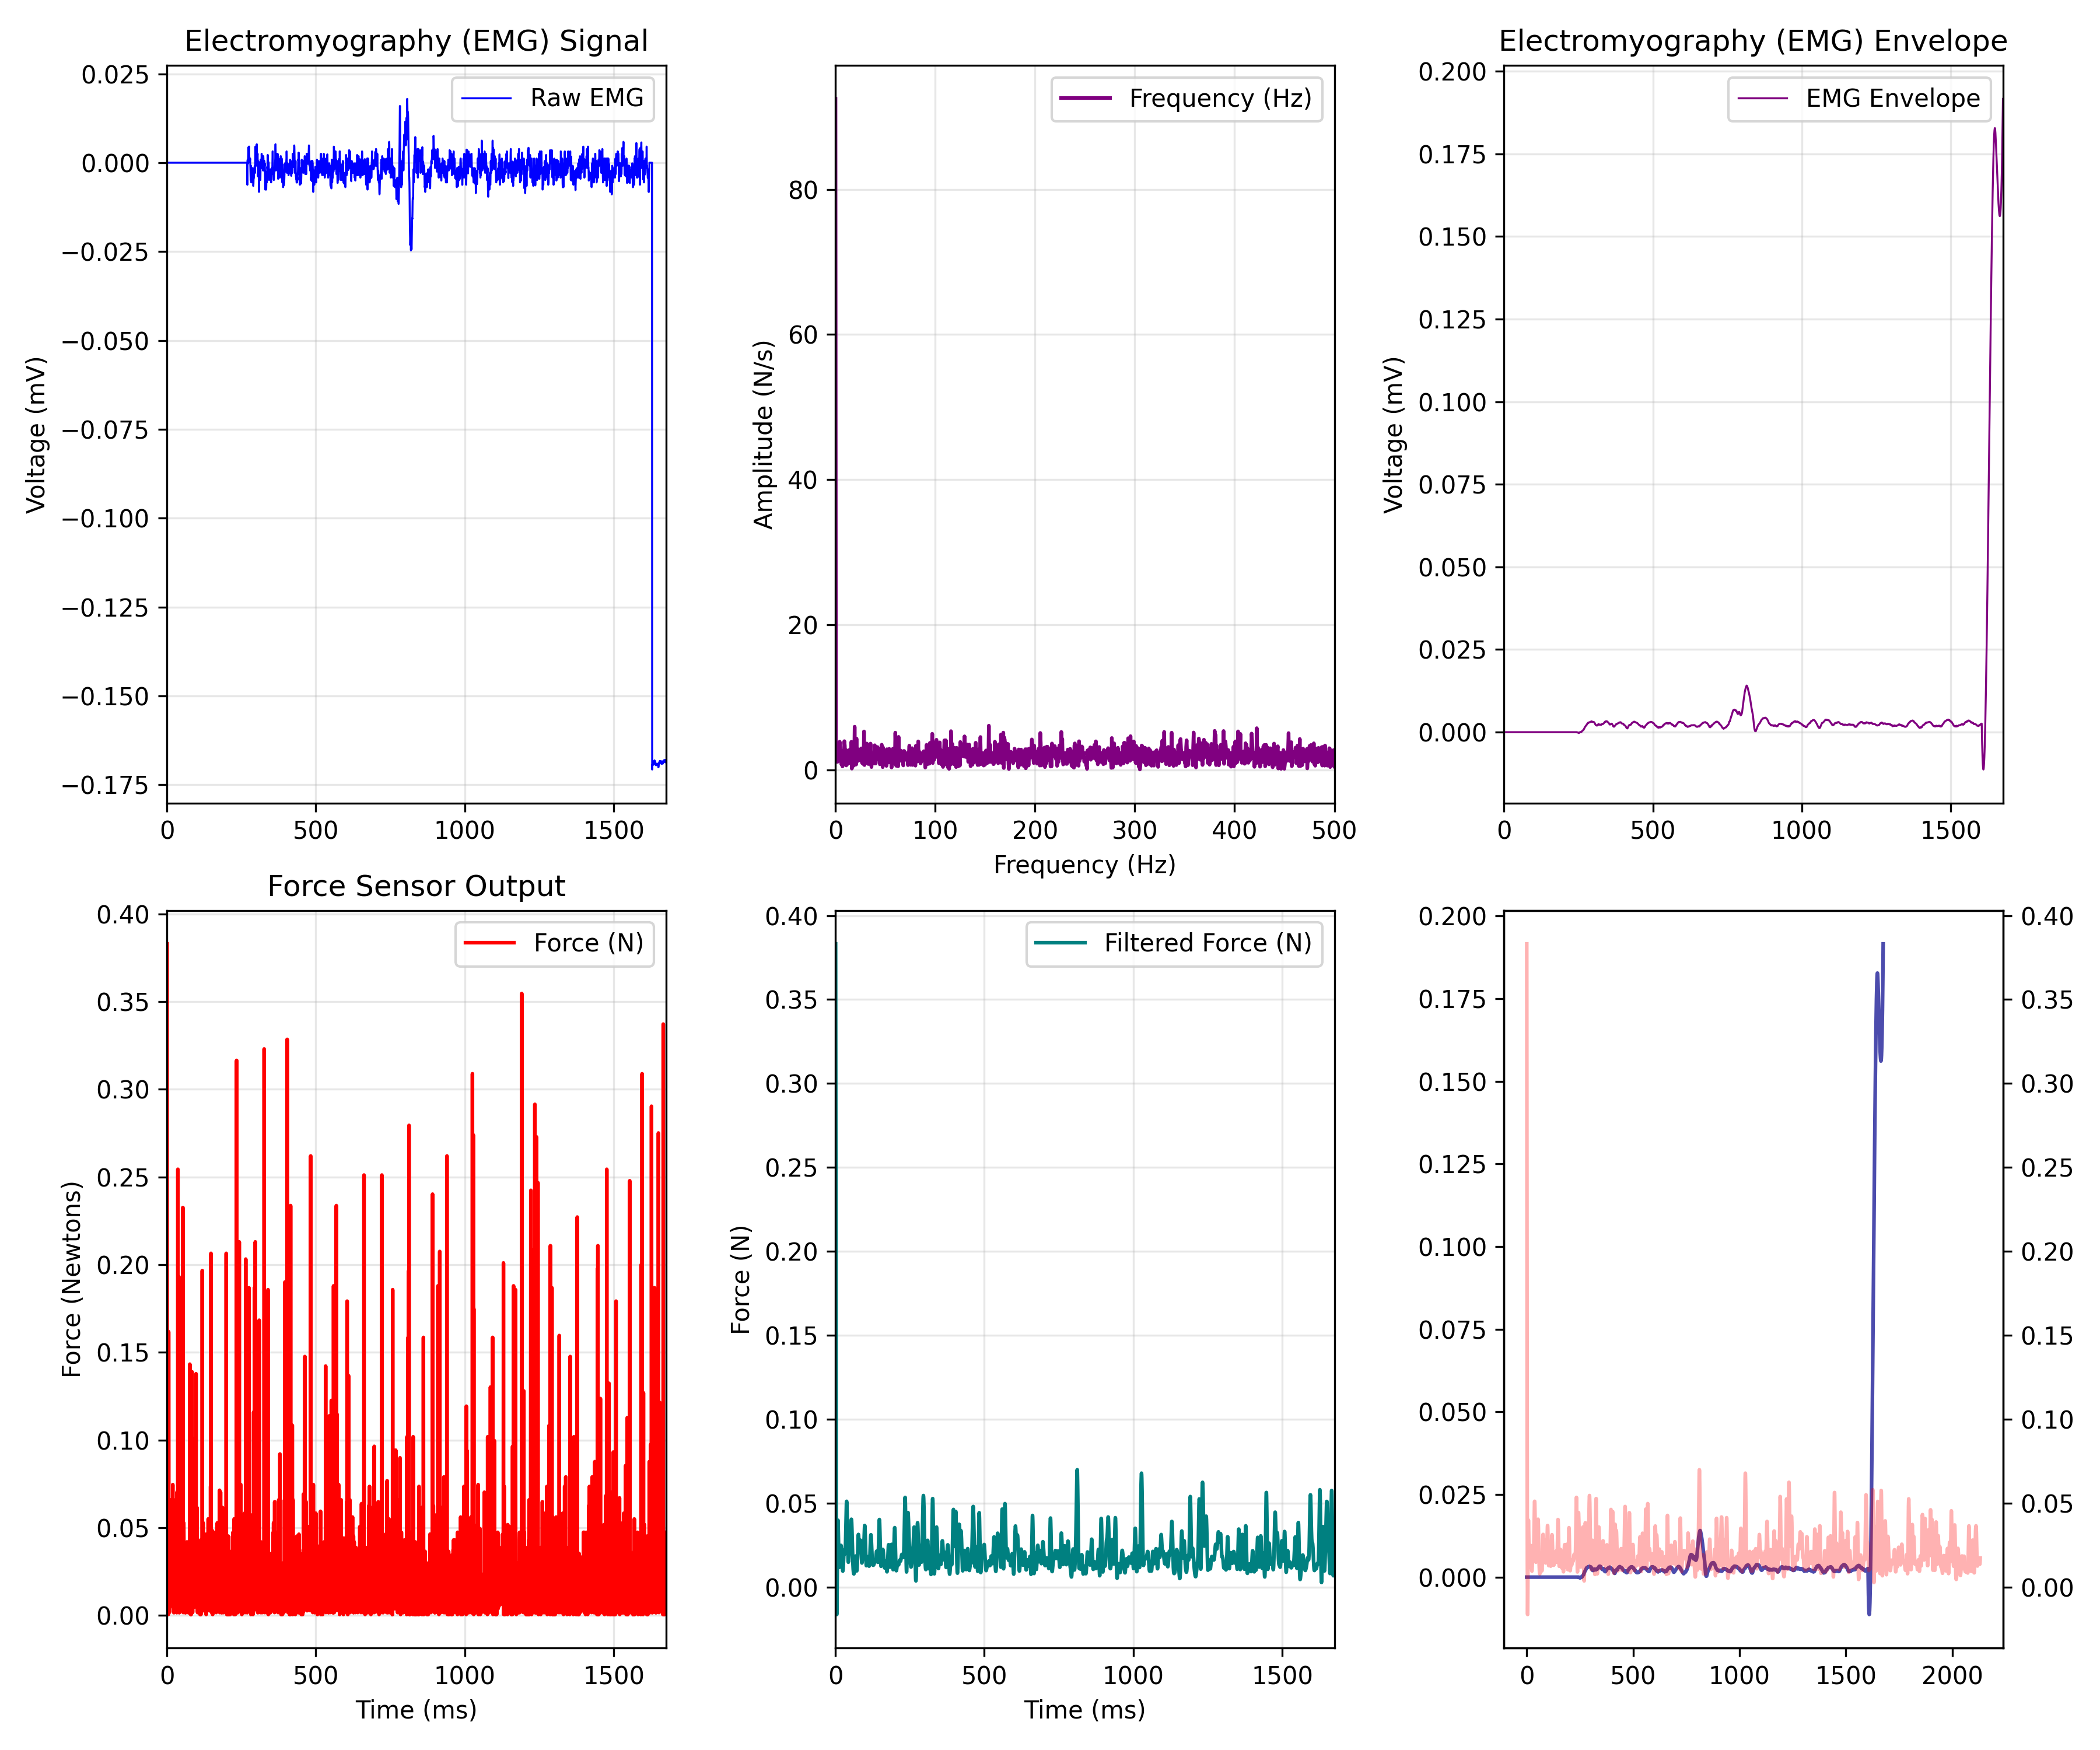

Source data for this figure (header and first rows):
EMG_time_ms, EMG_value, FORCE_time_ms, FORCE_newtons, Force_LPF, ENVELOPE_time_ms, EMG_Envelope
0.0, 0.0, 0.464, 0.3829, 0.3832, 0.0, 0.0
0.4655, 0.0, 0.934, 0.004894, 0.3008, 0.4655, 0.0
0.931, 0.0, 1.394, 0.007073, 0.2226, 0.931, 0.0
1.397, 0.0, 1.864, 0.03868, 0.1526, 1.397, 0.0
1.862, 0.0, 2.335, 0.004894, 0.09343, 1.862, 0.0
2.328, 0.0, 2.79, 0.01361, 0.04704, 2.328, 0.0
2.793, 0.0, 3.255, 0.009252, 0.01391, 2.793, 0.0
3.259, 0.0, 3.72, 0.02886, -0.006539, 3.259, 0.0
3.724, 0.0, 4.186, 0.008178, -0.01588, 3.724, 0.0
4.19, 0.0, 4.653, 0.0005371, -0.01631, 4.19, 0.0
4.655, 0.0, 5.119, 0.01361, -0.01041, 4.655, 0.0
5.121, 0.0, 5.583, 0.1618, -0.0007508, 5.121, 0.0
5.586, 0.0, 6.048, 0.0659, 0.01033, 5.586, 0.0
6.052, 0.0, 6.509, 0.008178, 0.02093, 6.052, 0.0
6.517, 0.0, 6.979, 0.0659, 0.02971, 6.517, 0.0
6.983, 0.0, 7.442, 0.007073, 0.03589, 6.983, 0.0
7.448, 0.0, 7.904, 0.001642, 0.0392, 7.448, 0.0
7.914, 0.0, 8.372, 0.01253, 0.03981, 7.914, 0.0
8.379, 0.0, 8.834, 0.01797, 0.03818, 8.379, 0.0
8.845, 0.0, 9.3, 0.02014, 0.03491, 8.845, 0.0
9.31, 0.0, 9.77, 0.01689, 0.03068, 9.31, 0.0
9.776, 0.0, 10.24, 0.01361, 0.02613, 9.776, 0.0
10.24, 0.0, 10.69, 0.004894, 0.02177, 10.24, 0.0
10.71, 0.0, 11.16, 0.01907, 0.018, 10.71, 0.0
11.17, 0.0, 11.62, 0.04739, 0.01505, 11.17, 0.0
11.64, 0.0, 12.09, 0.01579, 0.01304, 11.64, 0.0
12.1, 0.0, 12.56, 0.01253, 0.01197, 12.1, 0.0
12.57, 0.0, 13.02, 0.02125, 0.01174, 12.57, 0.0
13.03, 0.0, 13.49, 0.008178, 0.01222, 13.03, 0.0
13.5, 0.0, 13.95, 0.01143, 0.01324, 13.5, 0.0
13.97, 0.0, 14.42, 0.01036, 0.01462, 13.97, 0.0
14.43, 0.0, 14.89, 0.007073, 0.01621, 14.43, 0.0
14.9, 0.0, 15.35, 0.0659, 0.01786, 14.9, 0.0
15.36, 0.0, 15.81, 0.008178, 0.01946, 15.36, 0.0
15.83, 0.0, 16.28, 0.02125, 0.02094, 15.83, 0.0
16.29, 0.0, 16.75, 0.007073, 0.02224, 16.29, 0.0
16.76, 0.0, 17.21, 0.01143, 0.02331, 16.76, 0.0
17.22, 0.0, 17.68, 0.01579, 0.02412, 17.22, 0.0
17.69, 0.0, 18.13, 0.01689, 0.02464, 17.69, 0.0
18.16, 0.0, 18.61, 0.04193, 0.02483, 18.16, 0.0
18.62, 0.0, 19.06, 0.008178, 0.02465, 18.62, 0.0
19.09, 0.0, 19.53, 0.07461, 0.0241, 19.09, 0.0
19.55, 0.0, 20, 0.009252, 0.02319, 19.55, 0.0
20.02, 0.0, 20.46, 0.01143, 0.02194, 20.02, 0.0
20.48, 0.0, 20.93, 0.01143, 0.02042, 20.48, 0.0
20.95, 0.0, 21.39, 0.007073, 0.01869, 20.95, 0.0
21.41, 0.0, 21.86, 0.03757, 0.01684, 21.41, 0.0
21.88, 0.0, 22.32, 0.007073, 0.01499, 21.88, 0.0
22.34, 0.0, 22.79, 0.001642, 0.01325, 22.34, 0.0
22.81, 0.0, 23.26, 0.04521, 0.01172, 22.81, 0.0
23.28, 0.0, 23.72, 0.01361, 0.01052, 23.28, 0.0
23.74, 0.0, 24.18, 0.001642, 0.00976, 23.74, 0.0
24.21, 0.0, 24.65, 0.001642, 0.009503, 24.21, 0.0
24.67, 0.0, 25.11, 0.002716, 0.00979, 24.67, 0.0
25.14, 0.0, 25.58, 0.009252, 0.01061, 25.14, 0.0
25.6, 0.0, 26.05, 0.004894, 0.01191, 25.6, 0.0
26.07, 0.0, 26.5, 0.01579, 0.01357, 26.07, 0.0
26.53, 0.0, 26.98, 0.01797, 0.01545, 26.53, 0.0
27, 0.0, 27.44, 0.01036, 0.01736, 27, 0.0
27.47, 0.0, 27.9, 0.01907, 0.01912, 27.47, 0.0
... 4,524 more rows
